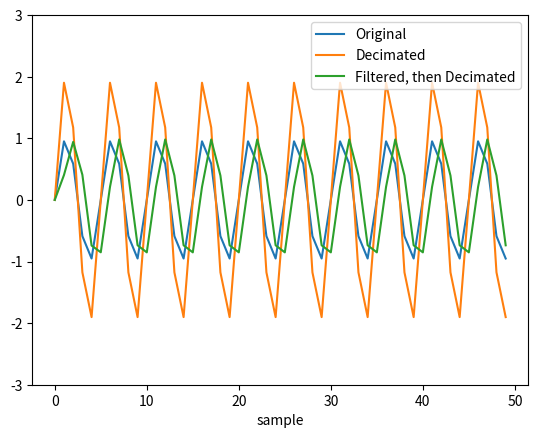

Python code for this plot:
import numpy as np
import matplotlib.pyplot as plt

# Number of samples
N = 1000

# Time array
t = np.linspace(0, 2, N)

# IQ components
I = np.cos(2 * np.pi * t)
Q = np.sin(2 * np.pi * t)

# IQ signal
s = I + 1j*Q

# Plotting I, Q and IQ signal
plt.figure(0)

# Plots
plt.plot(t, I)
plt.plot(t,Q)
plt.legend(['In-Phase Component (I)','Quadrature Component (Q)'])
plt.xlabel('Time')
plt.ylabel('Amplitude')
plt.show()

# Carrier frequency
fc = 10e6

# Passband signal
s_passband = I * np.cos(2 * np.pi * fc * t) - Q * np.sin(2 * np.pi * fc * t)

# Plotting passband signal
plt.figure()
plt.plot(t, s_passband)
plt.title('Passband Signal')
plt.xlabel('Time')
plt.ylabel('Amplitude')
plt.show()

import numpy as np

amplification_factor = np.sqrt(10)




import numpy as np
import matplotlib.pyplot as plt
from scipy.signal import butter, lfilter, freqz
plt.close('all')

fft = np.fft.fft
def ffts(x): return np.fft.fftshift(fft(x))

# Generate a noisy sine wave
fc1 = 200e6 #Center frequency, 200 MHz
fc2 = 1200e6 #Center frequency, 300 MHz
Fs = 10e9 #Sampling frequency, 10 GHz (10 GSps)
ds_fac = 10 #Decimation (Downsample) factor
Fs_dec = int(Fs/10)


y1 = np.sin(2*np.pi * fc1 * np.arange(500)/Fs)
y2 = np.sin(2*np.pi * fc2 * np.arange(500)/Fs)

y = y1 + y2

# Design the Butterworth filter
cutoff = 500e6
b, a = butter(4, Wn = cutoff, btype='low', fs = Fs, analog=False)

y1_dec = y1[::ds_fac]
y_dec = y[::ds_fac]
y_filtered = lfilter(b, a, y)
y_filtered_dec = y_filtered[::ds_fac]



fig,axes = plt.subplots()
axes.plot(y1_dec)
axes.plot(y_dec)
axes.plot(y_filtered_dec)
axes.legend(['Original','Decimated','Filtered, then Decimated'])
axes.set_ylim([-3,3])
axes.set_xlabel('sample')
plt.show()